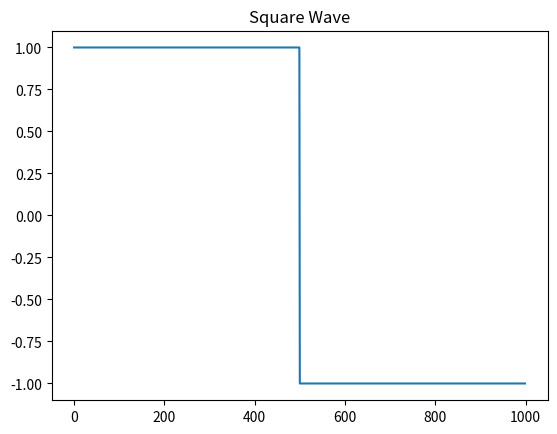
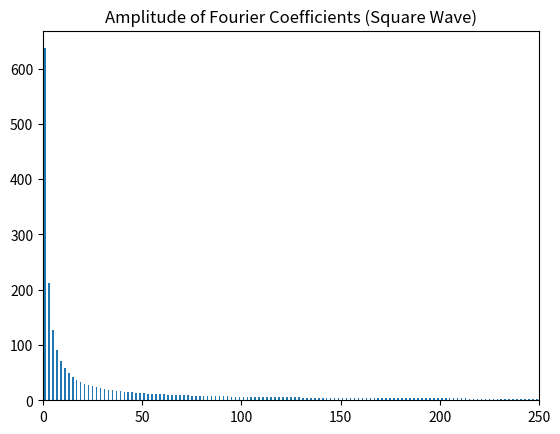
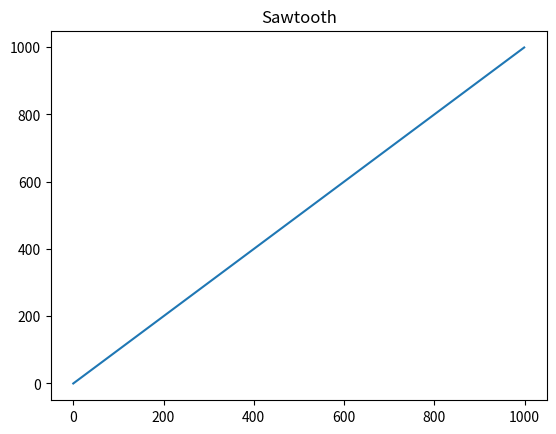
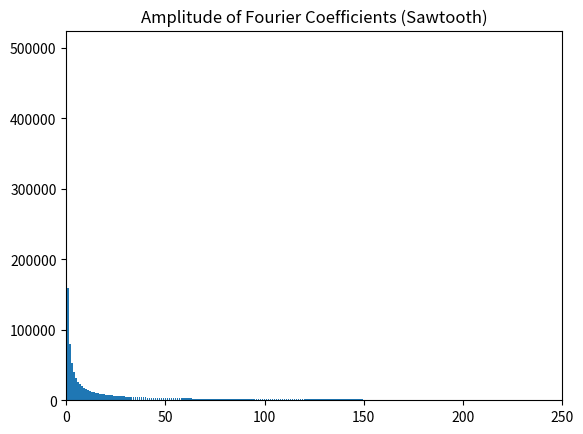
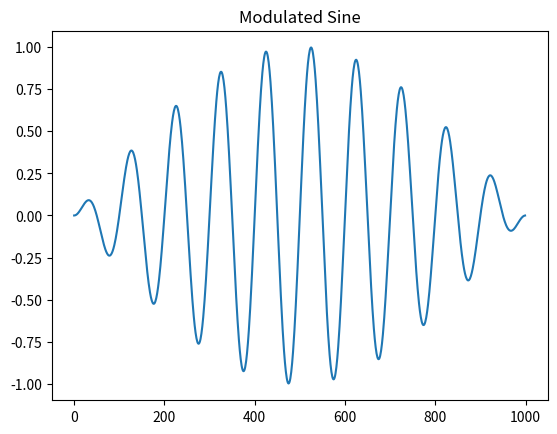
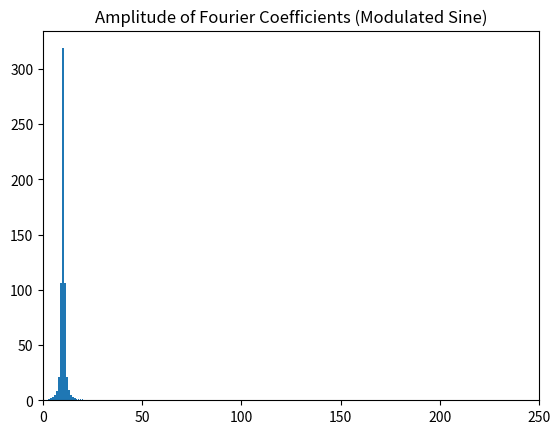

Recreate these plots in Python, in order.
"""
Welcome to the Code for Lab 5 Q1a in PHY407

If you're running the code as organised in the Repo, please run code from the directory Lab5
"""

import numpy as np
import matplotlib.pyplot as plt

def dft(y):
    N = len(y)
    c = np.zeros(N//2+1, complex)
    for k in range(N//2+1):
        for n in range(N):
            c[k] += y[n]*np.exp(-2j*np.pi*k*n/N)
    return c


plot_count = 1
def part_a_plots(y, c, coefficient_index, function_name, title):
    """
    Helper for Part A
    """
    global plot_count

    plt.figure(plot_count)
    plt.plot(y)
    plt.title(function_name)
    plot_count += 1

    plt.figure(plot_count)
    plt.bar(coefficient_index, abs(c))
    # plt.plot(abs(c_square))
    plt.title(title)
    plt.xlim(0, 250)
    
    plot_count += 1

    
def main():
    print("----------START----------")
    print("Hi! Welcome to Lab 5 Question 1a!")
    
    
    # The task is as follows:
    # Write Python programs to calculate the coefficients in the discrete Fourier transforms of
    # the following periodic functions sampled at N = 1000 evenly spaced points, and make
    # plots of their amplitudes similar to the plot shown in Fig. 7.4:
    # a) A single cycle of a square-wave with amplitude 1
    # b) The sawtooth wave y_n = n
    # c) The modulated sine wave y_n = sin(pi n/N) sin(20 pi n/N)
    # If you wish you can use the Fourier transform function from the file dft.py as a starting
    # point for your program.

    N = 1000
    n = np.arange(N)

    coefficient_index = np.arange(N//2 + 1)

    # Square wave
    y_square = np.ones(N)
    y_square[N//2:] = -1
    c_square = dft(y_square)

    # Sawtooth wave
    y_sawtooth = n
    c_sawtooth = dft(y_sawtooth)

    # Modulated sine wave
    y_sin = np.sin(np.pi * n / N) * np.sin(20 * np.pi * n / N)
    c_sin = dft(y_sin)

    # Square wave
    part_a_plots(y_square, c_square, coefficient_index, "Square Wave", "Amplitude of Fourier Coefficients (Square Wave)")

    # Sawtooth waves
    part_a_plots(y_sawtooth, c_sawtooth, coefficient_index, "Sawtooth", "Amplitude of Fourier Coefficients (Sawtooth)")

    # sin waves
    part_a_plots(y_sin, c_sin, coefficient_index, "Modulated Sine", "Amplitude of Fourier Coefficients (Modulated Sine)")

    plt.show()

    # Will need to hand in code and plots and explanatory notes

    print("----------END----------")

if __name__ == '__main__':
    main()